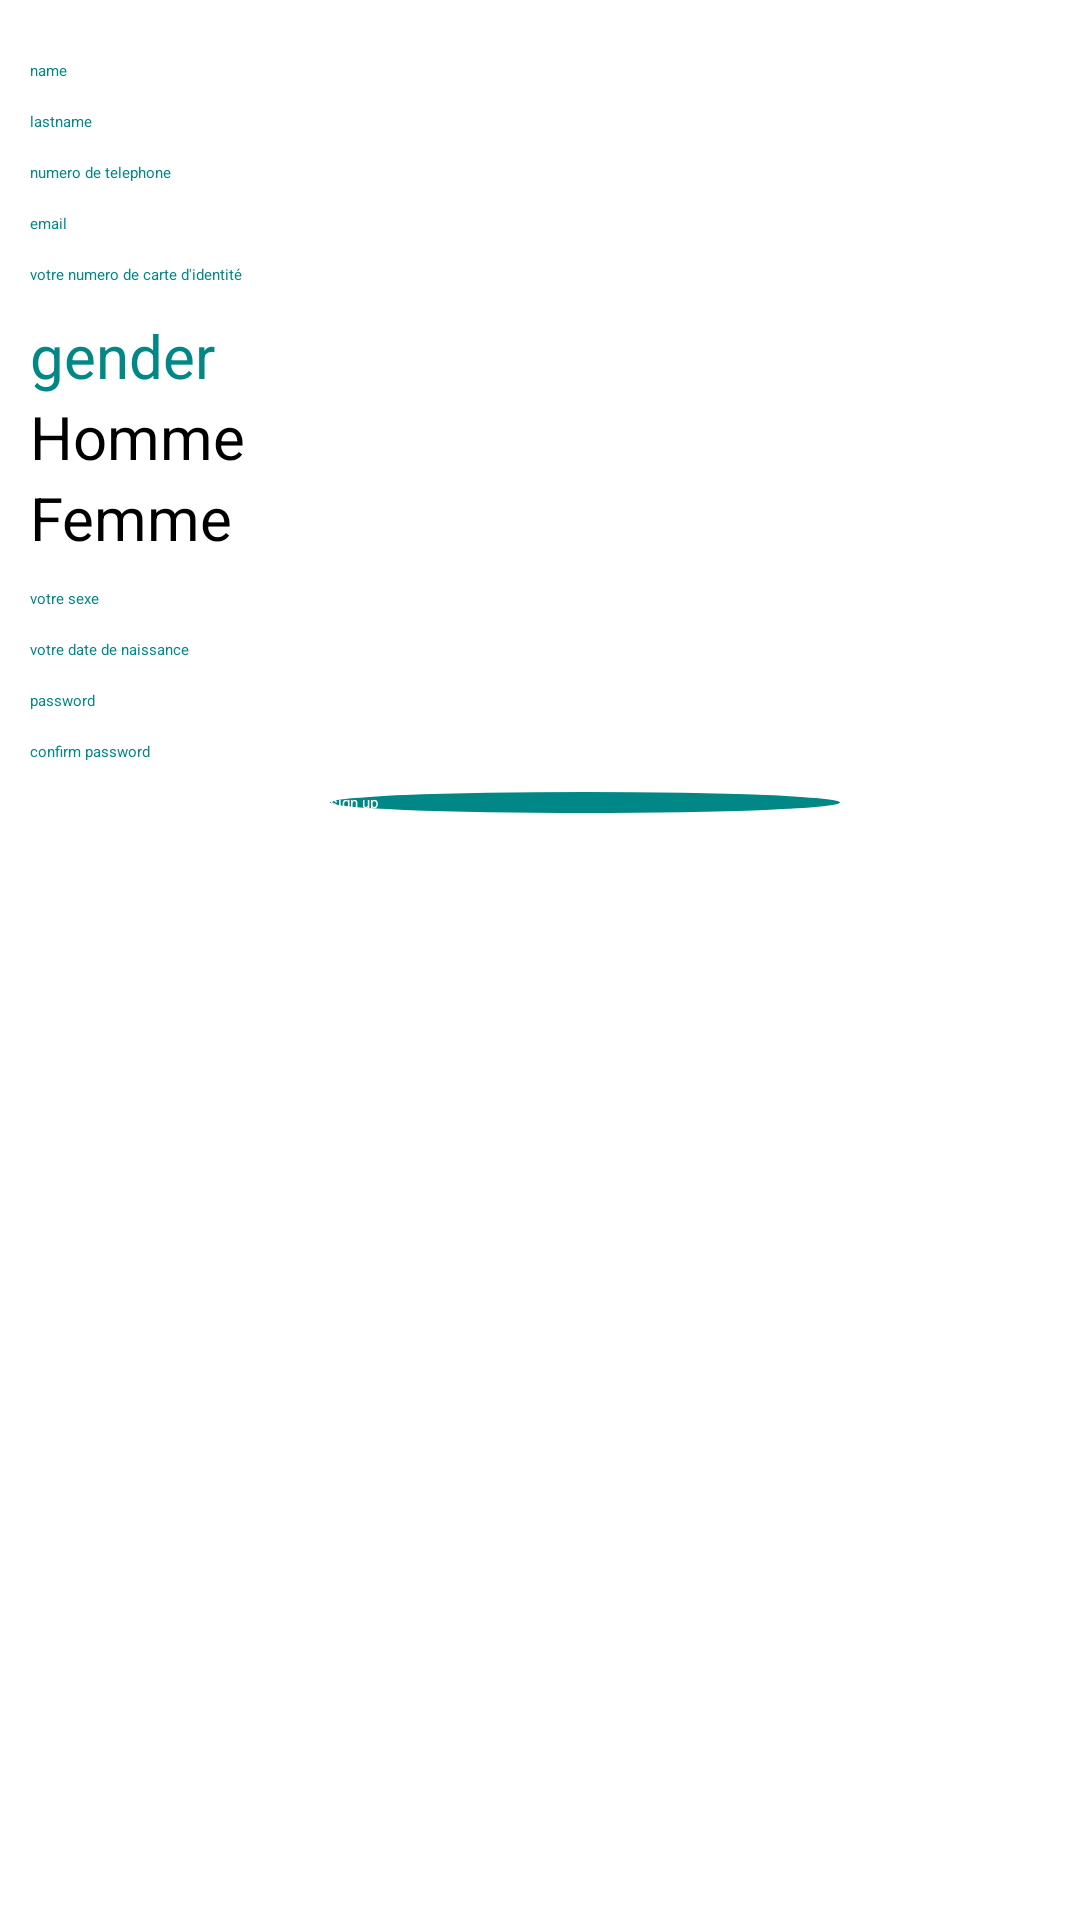

Android layout source for this screen:
<!-- AndroidManifest.xml: application theme Theme.MyTest -->
<!-- res/layout/activity_main.xml -->
<?xml version="1.0" encoding="utf-8"?>
<RelativeLayout xmlns:android="http://schemas.android.com/apk/res/android"
    xmlns:app="http://schemas.android.com/apk/res-auto"
    xmlns:tools="http://schemas.android.com/tools"
    android:layout_width="match_parent"
    android:layout_height="match_parent"
    android:padding="10dp"
    tools:context=".MainActivity">
    <EditText
        android:id="@+id/name"
        android:layout_width="match_parent"
        android:layout_height="wrap_content"
        android:hint="name"
        android:focusable="true"
        android:focusableInTouchMode="true"
        android:textColorHint="@color/teal_700"
        android:layout_marginTop="10dp"
        android:autofillHints="" />
    <EditText
        android:id="@+id/lastname"
        android:layout_width="match_parent"
        android:layout_height="wrap_content"
        android:hint="lastname"
        android:layout_marginTop="10dp"
        android:textColorHint="@color/teal_700"
        android:layout_below="@id/name"/>
    <EditText
        android:id="@+id/telephone"
        android:layout_width="match_parent"
        android:layout_height="wrap_content"
        android:hint="numero de telephone"
        android:layout_marginTop="10dp"
        android:textColorHint="@color/teal_700"
        android:layout_below="@id/lastname"/>

    <EditText
        android:id="@+id/email"
        android:layout_width="match_parent"
        android:layout_height="wrap_content"
        android:hint="email"
        android:layout_marginTop="10dp"
        android:textColorHint="@color/teal_700"
        android:layout_below="@id/telephone"/>
    <EditText
        android:id="@+id/cina"
        android:layout_width="match_parent"
        android:layout_height="wrap_content"
        android:hint="votre numero de carte d'identité"
        android:layout_marginTop="10dp"
        android:textColorHint="@color/teal_700"
        android:layout_below="@id/email"/>
    <TextView
        android:id="@+id/gender1"
        android:layout_width="match_parent"
        android:layout_height="wrap_content"
        android:text="gender"
        android:layout_marginTop="10dp"
        android:textColor="@color/teal_700"
        android:textSize="20dp"
        android:layout_below="@id/cina"/>
    <RadioGroup
        android:id="@+id/gender"
        android:layout_width="match_parent"
        android:layout_height="wrap_content"
        android:layout_below="@id/gender1">
        <RadioButton
        android:layout_width="match_parent"
        android:layout_height="wrap_content"
        android:text="Homme"
            android:textSize="20dp"/>
        <RadioButton
            android:layout_width="match_parent"
            android:layout_height="wrap_content"
            android:text="Femme"
            android:textSize="20dp"/>
    </RadioGroup>
    <EditText
        android:id="@+id/sex"
        android:layout_width="match_parent"
        android:layout_height="wrap_content"
        android:hint="votre sexe"
        android:layout_marginTop="10dp"
        android:textColorHint="@color/teal_700"
        android:layout_below="@id/gender"/>
    <EditText
        android:id="@+id/datenaiss"
        android:layout_width="match_parent"
        android:layout_height="wrap_content"
        android:hint="votre date de naissance"
        android:layout_marginTop="10dp"
        android:textColorHint="@color/teal_700"
        android:layout_below="@id/sex"/>
    <EditText
        android:id="@+id/password"
        android:layout_width="match_parent"
        android:layout_height="wrap_content"
        android:hint="password"
        android:layout_marginTop="10dp"
        android:textColorHint="@color/teal_700"
        android:layout_below="@id/datenaiss"/>
    <EditText
        android:id="@+id/confirmpassword"
        android:layout_width="match_parent"
        android:layout_height="wrap_content"
        android:hint="confirm password"
        android:layout_marginTop="10dp"
        android:textColorHint="@color/teal_700"
        android:layout_below="@id/password"/>
    <RadioGroup
        android:id="@+id/registerbutton"
        android:layout_width="match_parent"
        android:layout_below="@id/confirmpassword"
        android:layout_height="wrap_content">

        <Button
            android:id="@+id/signupbutton"
            android:layout_width="170dp"
            android:layout_height="wrap_content"
            android:layout_marginLeft="100dp"
            android:layout_marginTop="10dp"
            android:background="@drawable/signupbutton"
            android:text="sign up"
            android:textColor="#ffffff"
            android:textColorHint="@color/teal_700">

        </Button>
    </RadioGroup>

</RelativeLayout>
<!-- resources referenced by this layout -->
<resources>
  <!-- drawable signupbutton (drawable) -->
  <?xml version="1.0" encoding="utf-8"?>
  <shape xmlns:android="http://schemas.android.com/apk/res/android" android:shape="oval">
  <solid android:color="@color/design_default_color_secondary_variant">
  
  </solid>
      <corners android:radius="20dp"></corners>
  </shape>
  <!-- not gathered from this repository: default colours our renderer supplied (Android Studio template values) -->
  <color name="teal_700">#FF018786</color>
</resources>
